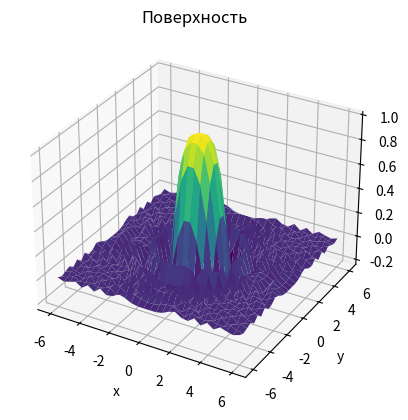

Source code (Python):
import numpy as np
import matplotlib.pyplot as plt
def f(x, y):
    return np.sin(x ** 2 + y ** 2)/(x ** 2 + y ** 2)
x = np.linspace(-6, 6, 30)
y = np.linspace(-6, 6, 30)
X, Y = np.meshgrid(x, y) #Создание матриц из массивов
Z = f(X, Y)
fig = plt.figure()
ax = plt.axes(projection='3d')
ax.plot_surface(X, Y, Z, rstride=1, cstride=1,
cmap='viridis', edgecolor='none')
ax.set_title('Поверхность')
ax.set_xlabel('x')
ax.set_ylabel('y')
ax.set_zlabel('z')
plt.show()
